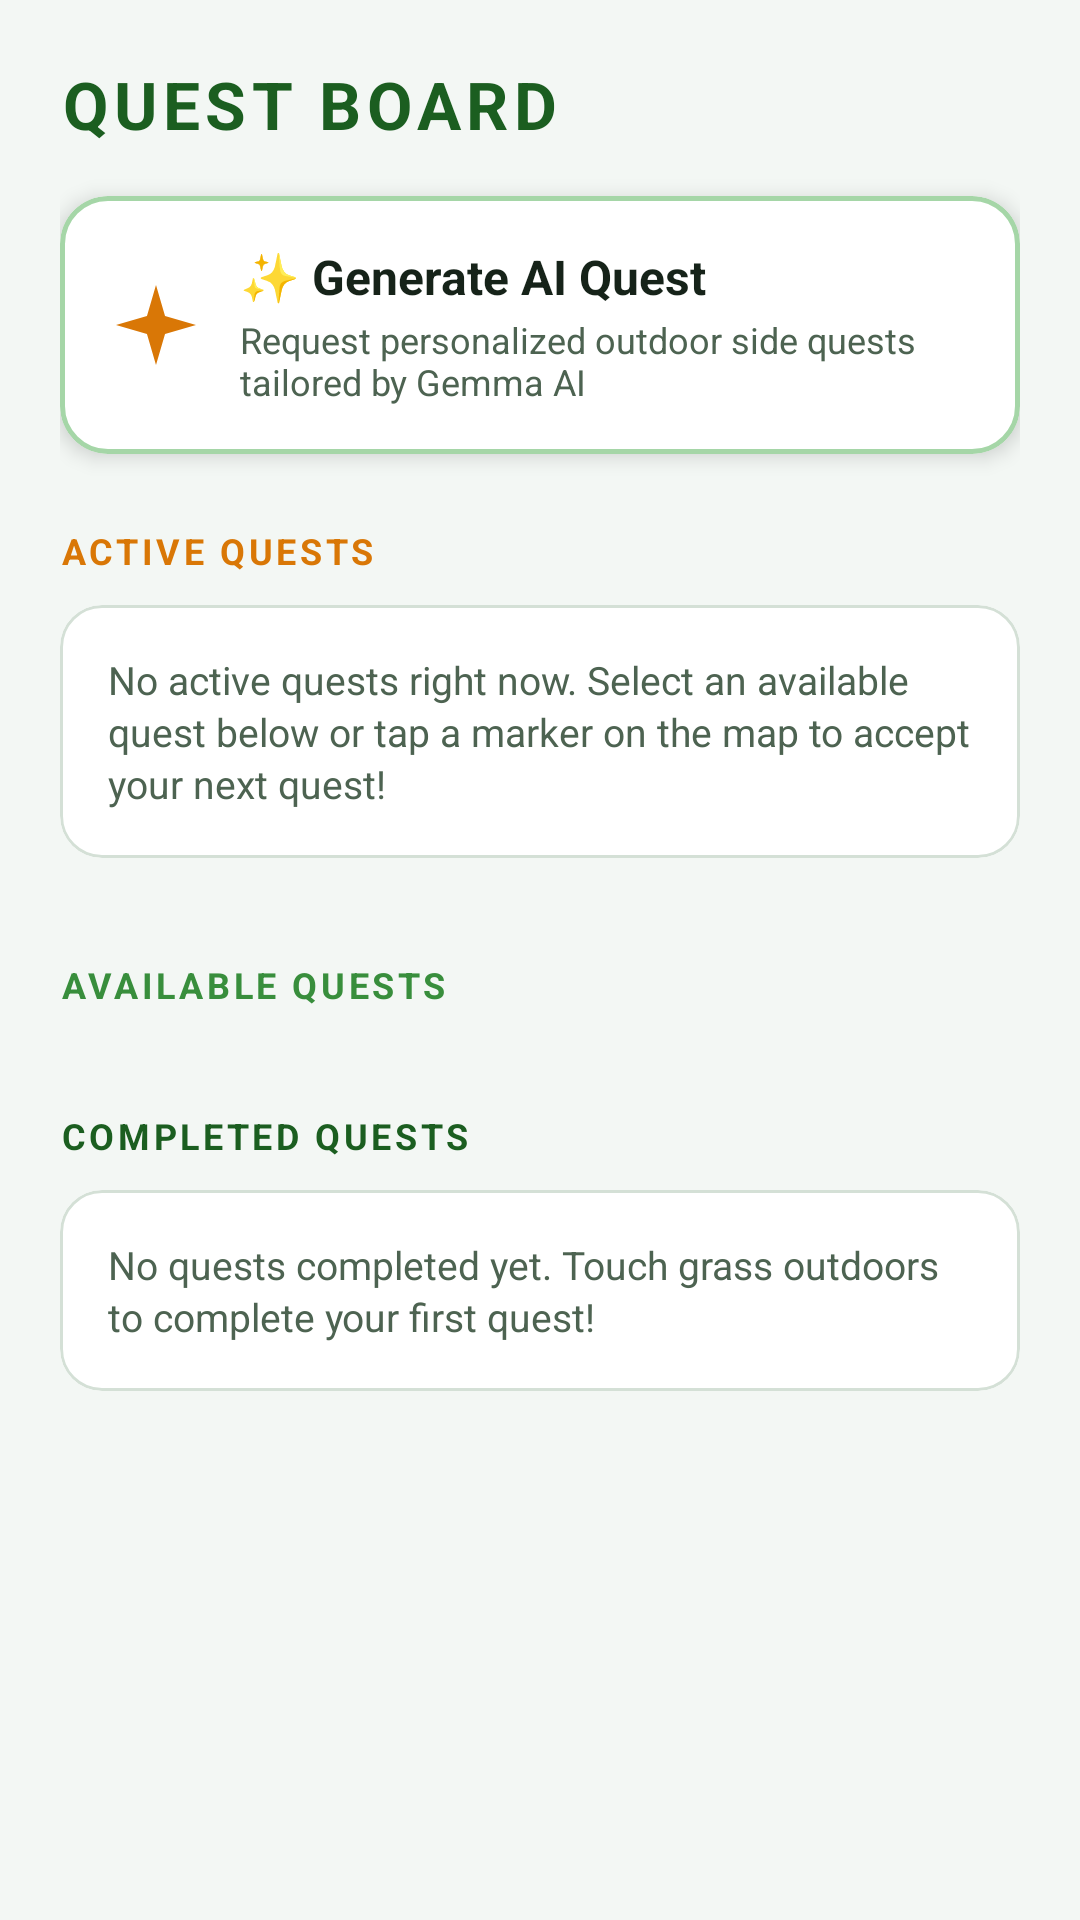

Layout XML and referenced resources for this Android screen:
<!-- AndroidManifest.xml: application theme Theme.TouchGrass -->
<!-- res/layout/layout_quests_screen.xml -->
<?xml version="1.0" encoding="utf-8"?>
<ScrollView xmlns:android="http://schemas.android.com/apk/res/android"
    xmlns:app="http://schemas.android.com/apk/res-auto"
    android:layout_width="match_parent"
    android:layout_height="match_parent"
    android:background="@color/bg_dark_realm"
    android:fillViewport="true">

    <LinearLayout
        android:layout_width="match_parent"
        android:layout_height="wrap_content"
        android:orientation="vertical"
        android:padding="20dp">

        
        <TextView
            android:layout_width="wrap_content"
            android:layout_height="wrap_content"
            android:letterSpacing="0.08"
            android:text="@string/quest_section_title"
            android:textColor="@color/green_light"
            android:textSize="22sp"
            android:textStyle="bold" />

        
        <com.google.android.material.card.MaterialCardView
            android:id="@+id/cardGenerateAiQuest"
            android:layout_width="match_parent"
            android:layout_height="wrap_content"
            android:layout_marginTop="16dp"
            android:clickable="true"
            android:focusable="true"
            app:cardBackgroundColor="@color/surface_card_dark"
            app:cardCornerRadius="16dp"
            app:cardElevation="4dp"
            app:rippleColor="@color/green_dark_badge"
            app:strokeColor="@color/green_dark_badge_stroke"
            app:strokeWidth="1.5dp">

            <RelativeLayout
                android:layout_width="match_parent"
                android:layout_height="wrap_content"
                android:padding="16dp">

                <ImageView
                    android:id="@+id/imgAiIcon"
                    android:layout_width="32dp"
                    android:layout_height="32dp"
                    android:layout_alignParentStart="true"
                    android:layout_centerVertical="true"
                    android:contentDescription="@string/ai_banner_title"
                    android:src="@drawable/ic_sparkle"
                    app:tint="@color/gold_rpg" />

                <LinearLayout
                    android:layout_width="match_parent"
                    android:layout_height="wrap_content"
                    android:layout_centerVertical="true"
                    android:layout_marginStart="12dp"
                    android:layout_toEndOf="@id/imgAiIcon"
                    android:orientation="vertical">

                    <TextView
                        android:layout_width="wrap_content"
                        android:layout_height="wrap_content"
                        android:text="@string/ai_banner_title"
                        android:textColor="@color/text_primary"
                        android:textSize="16sp"
                        android:textStyle="bold" />

                    <TextView
                        android:layout_width="wrap_content"
                        android:layout_height="wrap_content"
                        android:layout_marginTop="2dp"
                        android:text="@string/ai_banner_subtitle"
                        android:textColor="@color/text_secondary"
                        android:textSize="12sp" />
                </LinearLayout>

            </RelativeLayout>
        </com.google.android.material.card.MaterialCardView>

        
        <TextView
            android:layout_width="wrap_content"
            android:layout_height="wrap_content"
            android:layout_marginTop="24dp"
            android:letterSpacing="0.1"
            android:text="@string/quest_active_section"
            android:textColor="@color/gold_rpg"
            android:textSize="12sp"
            android:textStyle="bold" />

        
        <com.google.android.material.card.MaterialCardView
            android:id="@+id/cardEmptyActive"
            android:layout_width="match_parent"
            android:layout_height="wrap_content"
            android:layout_marginTop="10dp"
            app:cardBackgroundColor="@color/surface_card_dark"
            app:cardCornerRadius="14dp"
            app:strokeColor="@color/surface_card_stroke"
            app:strokeWidth="1dp">

            <LinearLayout
                android:layout_width="match_parent"
                android:layout_height="wrap_content"
                android:orientation="vertical"
                android:padding="16dp">

                <TextView
                    android:layout_width="match_parent"
                    android:layout_height="wrap_content"
                    android:lineSpacingExtra="2dp"
                    android:text="@string/no_active_quests"
                    android:textColor="@color/text_secondary"
                    android:textSize="13sp" />
            </LinearLayout>
        </com.google.android.material.card.MaterialCardView>

        
        <LinearLayout
            android:id="@+id/containerActiveQuests"
            android:layout_width="match_parent"
            android:layout_height="wrap_content"
            android:layout_marginTop="10dp"
            android:orientation="vertical" />

        
        <TextView
            android:layout_width="wrap_content"
            android:layout_height="wrap_content"
            android:layout_marginTop="24dp"
            android:letterSpacing="0.1"
            android:text="@string/quest_available_section"
            android:textColor="@color/green_accent"
            android:textSize="12sp"
            android:textStyle="bold" />

        
        <LinearLayout
            android:id="@+id/containerAvailableQuests"
            android:layout_width="match_parent"
            android:layout_height="wrap_content"
            android:layout_marginTop="10dp"
            android:orientation="vertical" />

        
        <TextView
            android:layout_width="wrap_content"
            android:layout_height="wrap_content"
            android:layout_marginTop="24dp"
            android:letterSpacing="0.1"
            android:text="@string/quest_completed_section"
            android:textColor="@color/green_light"
            android:textSize="12sp"
            android:textStyle="bold" />

        
        <com.google.android.material.card.MaterialCardView
            android:id="@+id/cardEmptyCompleted"
            android:layout_width="match_parent"
            android:layout_height="wrap_content"
            android:layout_marginTop="10dp"
            app:cardBackgroundColor="@color/surface_card_dark"
            app:cardCornerRadius="14dp"
            app:strokeColor="@color/surface_card_stroke"
            app:strokeWidth="1dp">

            <LinearLayout
                android:layout_width="match_parent"
                android:layout_height="wrap_content"
                android:orientation="vertical"
                android:padding="16dp">

                <TextView
                    android:layout_width="match_parent"
                    android:layout_height="wrap_content"
                    android:lineSpacingExtra="2dp"
                    android:text="@string/no_completed_quests"
                    android:textColor="@color/text_secondary"
                    android:textSize="13sp" />
            </LinearLayout>
        </com.google.android.material.card.MaterialCardView>

        
        <LinearLayout
            android:id="@+id/containerCompletedQuests"
            android:layout_width="match_parent"
            android:layout_height="wrap_content"
            android:layout_marginTop="10dp"
            android:orientation="vertical" />

    </LinearLayout>
</ScrollView>
<!-- resources referenced by this layout -->
<resources>
  <color name="bg_dark_realm">#F3F7F4</color>
  <color name="gold_rpg">#D97706</color>
  <color name="green_accent">#388E3C</color>
  <color name="green_dark_badge">#E8F5E9</color>
  <color name="green_dark_badge_stroke">#A5D6A7</color>
  <color name="green_light">#1B5E20</color>
  <color name="surface_card_dark">#FFFFFF</color>
  <color name="surface_card_stroke">#D4E0D6</color>
  <color name="text_primary">#162319</color>
  <color name="text_secondary">#4D6351</color>
  <!-- drawable ic_sparkle (drawable) -->
  <vector xmlns:android="http://schemas.android.com/apk/res/android"
      android:width="20dp"
      android:height="20dp"
      android:viewportWidth="24"
      android:viewportHeight="24">
      <path
          android:fillColor="@color/gold_rpg"
          android:pathData="M12,2L14.26,9.74L22,12L14.26,14.26L12,22L9.74,14.26L2,12L9.74,9.74L12,2Z"/>
  </vector>
  <string name="ai_banner_subtitle">Request personalized outdoor side quests tailored by Gemma AI</string>
  <string name="ai_banner_title">✨ Generate AI Quest</string>
  <string name="no_active_quests">No active quests right now. Select an available quest below or tap a marker on the map to accept your next quest!</string>
  <string name="no_completed_quests">No quests completed yet. Touch grass outdoors to complete your first quest!</string>
  <string name="quest_active_section">ACTIVE QUESTS</string>
  <string name="quest_available_section">AVAILABLE QUESTS</string>
  <string name="quest_completed_section">COMPLETED QUESTS</string>
  <string name="quest_section_title">QUEST BOARD</string>
  <style name="Theme.TouchGrass" parent="Theme.Material3.DayNight.NoActionBar">
          
          <item name="colorPrimary">@color/green_primary</item>
          <item name="colorOnPrimary">@color/white</item>
          <item name="colorPrimaryContainer">@color/green_dark_badge</item>
          <item name="colorOnPrimaryContainer">@color/green_light</item>
  
          
          <item name="colorSecondary">@color/gold_rpg</item>
          <item name="colorOnSecondary">@color/white</item>
  
          
          <item name="android:colorBackground">@color/bg_dark_realm</item>
  
          
          <item name="android:statusBarColor">@color/bg_dark_realm</item>
          <item name="android:navigationBarColor">@color/bg_dark_realm</item>
          <item name="android:windowLightStatusBar">true</item>
      </style>
  <color name="green_primary">#2E7D32</color>
  <color name="white">#FFFFFFFF</color>
</resources>
